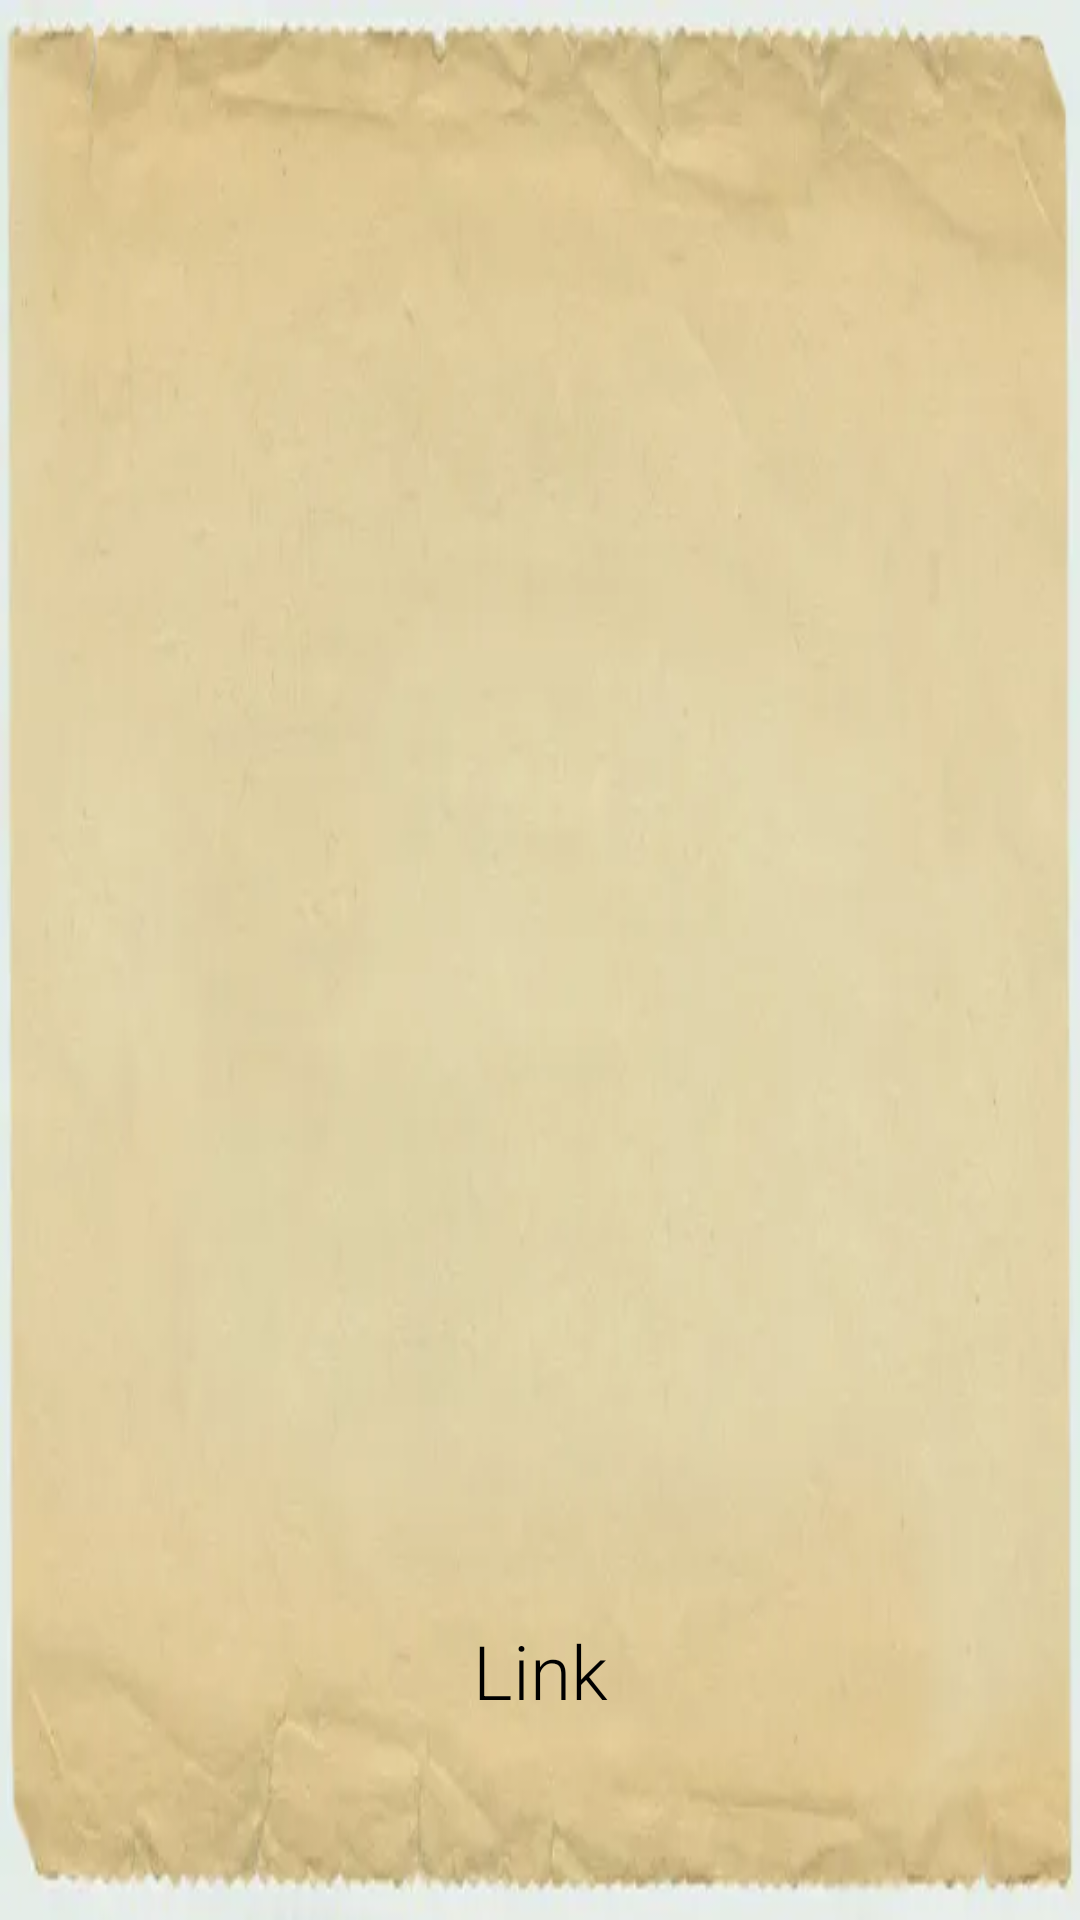

This screen was rendered from an Android layout file. Write that file and the resources it references.
<!-- AndroidManifest.xml: application theme Base.Theme.NewsApp -->
<!-- res/layout/fragment_new.xml -->
<?xml version="1.0" encoding="utf-8"?>
<androidx.constraintlayout.widget.ConstraintLayout xmlns:android="http://schemas.android.com/apk/res/android"
    xmlns:app="http://schemas.android.com/apk/res-auto"
    xmlns:tools="http://schemas.android.com/tools"
    android:layout_width="match_parent"
    android:layout_height="match_parent"
    android:background="@drawable/empty_newspaper"
    tools:context=".ui.main_activity.new_fragment.NewFragment">


    <ImageView
        android:contentDescription="@string/content_describtion"
        android:id="@+id/ivNew"
        android:layout_width="match_parent"
        android:layout_height="300dp"
        android:scaleType="centerCrop"
        app:layout_constraintEnd_toEndOf="parent"
        app:layout_constraintStart_toStartOf="parent"
        app:layout_constraintTop_toTopOf="parent"
        tools:src="@drawable/turkey" />

    <ScrollView
        android:id="@+id/scrollableLayout"
        android:layout_width="match_parent"
        android:layout_height="0dp"
        app:layout_constraintBottom_toTopOf="@+id/constraintLayout"
        app:layout_constraintStart_toStartOf="parent"
        app:layout_constraintTop_toBottomOf="@id/ivNew">

        <androidx.constraintlayout.widget.ConstraintLayout
            android:layout_width="match_parent"
            android:layout_height="wrap_content">

            <TextView
                android:id="@+id/tvTitle"
                android:layout_width="match_parent"
                android:layout_height="wrap_content"
                android:ellipsize="end"
                android:fontFamily="sans-serif-condensed"
                android:paddingHorizontal="10dp"
                android:textAlignment="center"
                android:textColor="@color/black"
                android:textSize="25sp"
                android:textStyle="bold"
                app:layout_constraintStart_toStartOf="parent"
                app:layout_constraintTop_toTopOf="parent"
                tools:text="Test" />

            <TextView
                android:id="@+id/tvNewText"
                android:layout_width="match_parent"
                android:layout_height="0dp"
                android:layout_marginHorizontal="10dp"
                android:ellipsize="end"
                android:fontFamily="sans-serif-medium"
                android:paddingHorizontal="8dp"
                android:paddingVertical="10dp"
                android:textColor="@color/black"
                android:textSize="23sp"
                app:layout_constraintEnd_toEndOf="parent"
                app:layout_constraintHorizontal_bias="1.0"
                app:layout_constraintStart_toStartOf="parent"
                app:layout_constraintTop_toBottomOf="@id/tvTitle"
                tools:text="Test" />
        </androidx.constraintlayout.widget.ConstraintLayout>
    </ScrollView>

    <androidx.constraintlayout.widget.ConstraintLayout
        android:id="@+id/constraintLayout"
        android:layout_width="match_parent"
        android:layout_height="wrap_content"
        app:layout_constraintBottom_toBottomOf="parent"
        app:layout_constraintStart_toStartOf="parent">

        <TextView
            android:id="@+id/tvUrl"
            android:layout_width="match_parent"
            android:layout_height="50dp"
            android:layout_marginBottom="50dp"
            android:clickable="true"
            android:focusable="true"
            android:fontFamily="sans-serif-light"
            android:text="@string/click_link"
            android:textAlignment="center"
            android:textColor="@color/black"
            android:textSize="25sp"
            app:layout_constraintBottom_toBottomOf="parent"
            app:layout_constraintStart_toStartOf="parent"
            app:layout_goneMarginTop="50dp" />


        <TextView
            android:id="@+id/tvSource"
            android:layout_width="wrap_content"
            android:layout_height="wrap_content"
            android:layout_margin="5dp"
            android:fontFamily="sans-serif-light"
            android:paddingBottom="15dp"
            android:textColor="@color/black"
            android:textSize="22sp"
            app:layout_constraintBottom_toBottomOf="parent"
            app:layout_constraintEnd_toEndOf="parent"
            tools:text="Source" />

        <TextView
            android:id="@+id/tvDate"
            android:layout_width="wrap_content"
            android:layout_height="wrap_content"
            android:layout_margin="5dp"
            android:fontFamily="sans-serif-light"
            android:paddingBottom="15dp"
            android:textColor="@color/black"
            android:textSize="22sp"
            app:layout_constraintBottom_toBottomOf="parent"
            app:layout_constraintStart_toStartOf="parent"
            tools:text="Monday 05.12.2023" />
    </androidx.constraintlayout.widget.ConstraintLayout>
</androidx.constraintlayout.widget.ConstraintLayout>
<!-- resources referenced by this layout -->
<resources>
  <color name="black">#FF000000</color>
  <!-- drawable empty_newspaper: jpeg bitmap (drawable, 7468 bytes) -->
  <string name="click_link">Link</string>
  <string name="content_describtion">New Image</string>
</resources>
